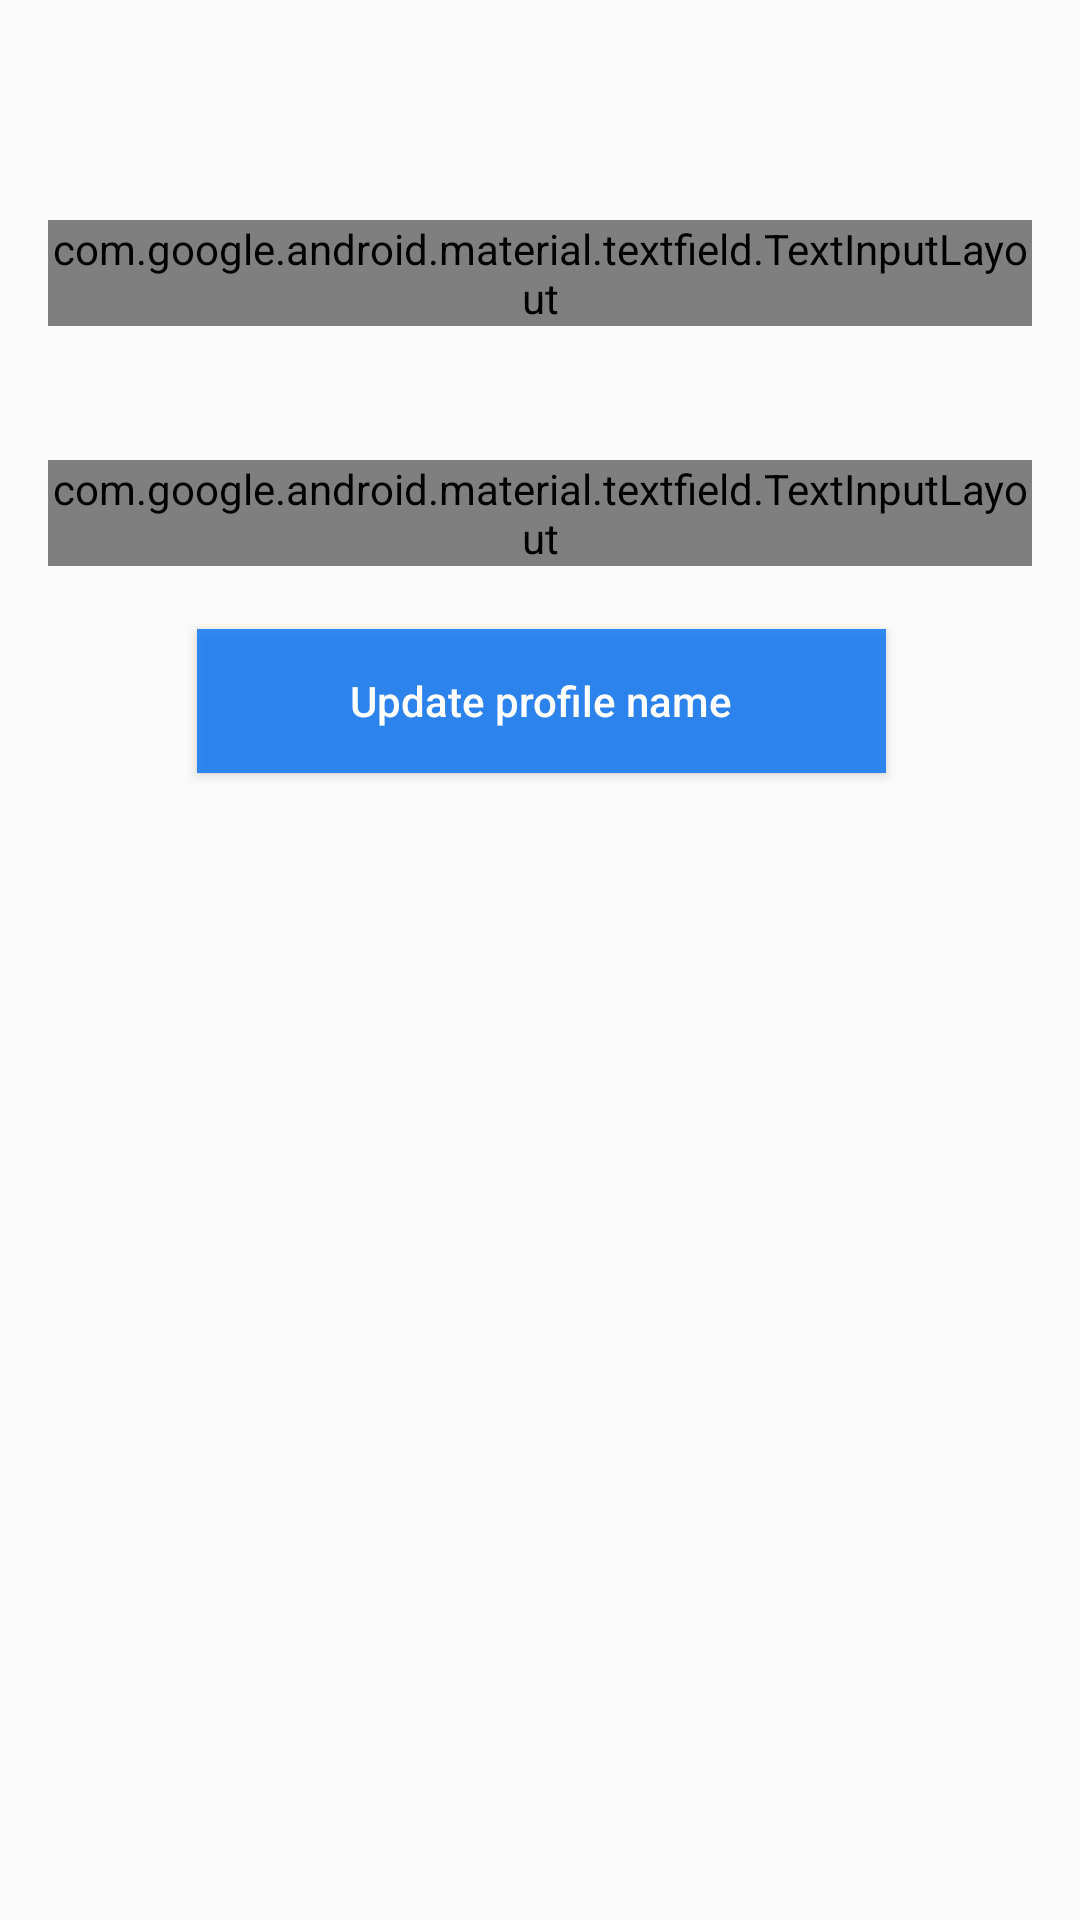

This screen was rendered from an Android layout file. Write that file and the resources it references.
<!-- AndroidManifest.xml: application theme AppTheme -->
<!-- res/layout/fragment_update_profile.xml -->
<?xml version="1.0" encoding="utf-8"?>
<FrameLayout xmlns:android="http://schemas.android.com/apk/res/android"
    xmlns:tools="http://schemas.android.com/tools"
    android:layout_width="match_parent"
    android:layout_height="match_parent"
    xmlns:app="http://schemas.android.com/apk/res-auto"
    tools:context=".fragment.UpdateProfile">
    <androidx.constraintlayout.widget.ConstraintLayout
        android:id="@+id/updateProfileImage"
        android:layout_width="match_parent"
        android:layout_height="match_parent"
        android:visibility="gone">

        <de.hdodenhof.circleimageview.CircleImageView
            android:id="@+id/imageToUpdate"
            android:layout_width="96dp"
            android:layout_height="96dp"
            android:src="@drawable/person"
            app:layout_constraintBottom_toBottomOf="parent"
            app:layout_constraintEnd_toEndOf="parent"
            app:layout_constraintHorizontal_bias="0.498"
            app:layout_constraintStart_toStartOf="parent"
            app:layout_constraintTop_toTopOf="parent"
            app:layout_constraintVertical_bias="0.13" />

        <androidx.appcompat.widget.AppCompatButton
            android:id="@+id/updatePictureButton"
            android:layout_width="0dp"
            android:layout_height="wrap_content"
            android:text="@string/update_profile_image"
            android:background="@color/ask_question_button_color"
            android:textColor="@android:color/white"
            android:textAllCaps="false"
            app:layout_constraintBottom_toBottomOf="parent"
            app:layout_constraintEnd_toStartOf="@+id/guideline17"
            app:layout_constraintHorizontal_bias="0.491"
            app:layout_constraintStart_toStartOf="@+id/guideline15"
            app:layout_constraintTop_toBottomOf="@+id/imageToUpdate"
            app:layout_constraintVertical_bias="0.052" />

        <androidx.constraintlayout.widget.Guideline
            android:id="@+id/guideline15"
            android:layout_width="wrap_content"
            android:layout_height="wrap_content"
            android:orientation="vertical"
            app:layout_constraintGuide_percent="0.18248175" />

        <androidx.constraintlayout.widget.Guideline
            android:id="@+id/guideline17"
            android:layout_width="wrap_content"
            android:layout_height="wrap_content"
            android:orientation="vertical"
            app:layout_constraintGuide_percent="0.82" />
    </androidx.constraintlayout.widget.ConstraintLayout>

    <androidx.constraintlayout.widget.ConstraintLayout
        android:id="@+id/updateProfileName"
        android:layout_width="match_parent"
        android:layout_height="match_parent"
        android:visibility="gone">
        <com.google.android.material.textfield.TextInputLayout
            android:id="@+id/emailTextField"
            style="@style/Widget.MaterialComponents.TextInputLayout.OutlinedBox"
            android:layout_width="match_parent"
            android:layout_height="wrap_content"
            android:layout_margin="@dimen/update_display_name_margin"
            android:hint="@string/display_name"
            android:background="@color/question_card_outline"
            app:layout_constraintBottom_toBottomOf="parent"
            app:layout_constraintEnd_toEndOf="parent"
            app:layout_constraintStart_toStartOf="parent"
            app:layout_constraintTop_toTopOf="parent"
            app:layout_constraintVertical_bias="0.100000024">

            <androidx.appcompat.widget.AppCompatEditText
                android:id="@+id/UpdateProfileNameEditText"
                android:layout_width="match_parent"
                android:textColor="@color/profile_name_color"
                android:layout_height="wrap_content"
                android:inputType="textPersonName" />
        </com.google.android.material.textfield.TextInputLayout>

        <androidx.appcompat.widget.AppCompatButton
            android:id="@+id/updateNameButton"
            android:layout_width="0dp"
            android:layout_height="wrap_content"
            android:text="@string/update_profile_name"
            android:background="@color/ask_question_button_color"
            android:textColor="@android:color/white"
            android:textAllCaps="false"
            app:layout_constraintBottom_toBottomOf="parent"
            app:layout_constraintEnd_toStartOf="@+id/guideline14"
            app:layout_constraintHorizontal_bias="0.491"
            app:layout_constraintStart_toStartOf="@+id/guideline13"
            app:layout_constraintTop_toBottomOf="@+id/emailTextField"
            app:layout_constraintVertical_bias="0.052" />

        <androidx.constraintlayout.widget.Guideline
            android:id="@+id/guideline13"
            android:layout_width="wrap_content"
            android:layout_height="wrap_content"
            android:orientation="vertical"
            app:layout_constraintGuide_percent="0.18248175" />

        <androidx.constraintlayout.widget.Guideline
            android:id="@+id/guideline14"
            android:layout_width="wrap_content"
            android:layout_height="wrap_content"
            android:orientation="vertical"
            app:layout_constraintGuide_percent="0.82" />

    </androidx.constraintlayout.widget.ConstraintLayout>

    <androidx.constraintlayout.widget.ConstraintLayout
        android:id="@+id/changePassword"
        android:layout_width="match_parent"
        android:layout_height="match_parent"
        android:visibility="visible">

        <com.google.android.material.textfield.TextInputLayout
            android:id="@+id/oldPasswordTextField"
            style="@style/Widget.MaterialComponents.TextInputLayout.OutlinedBox"
            android:layout_width="match_parent"
            android:layout_height="wrap_content"
            android:layout_margin="@dimen/update_display_name_margin"
            android:hint="@string/old_password"
            android:background="@color/question_card_outline"
            app:layout_constraintBottom_toBottomOf="parent"
            app:layout_constraintEnd_toEndOf="parent"
            app:layout_constraintStart_toStartOf="parent"
            app:passwordToggleEnabled="true"
            app:layout_constraintTop_toTopOf="parent"
            app:layout_constraintVertical_bias="0.100000024">

        <androidx.appcompat.widget.AppCompatEditText
            android:id="@+id/oldPasswordEditText"
            android:layout_width="match_parent"
            android:textColor="@color/profile_name_color"
            android:layout_height="wrap_content"
            android:inputType="textPassword" />
        </com.google.android.material.textfield.TextInputLayout>

        <com.google.android.material.textfield.TextInputLayout
            android:id="@+id/passwordTextField"
            style="@style/Widget.MaterialComponents.TextInputLayout.OutlinedBox"
            android:layout_width="match_parent"
            android:layout_height="wrap_content"
            android:layout_margin="@dimen/update_display_name_margin"
            android:background="@color/question_card_outline"
            android:hint="@string/new_password"
            app:layout_constraintBottom_toBottomOf="parent"
            app:layout_constraintEnd_toEndOf="parent"
            app:passwordToggleEnabled="true"
            app:layout_constraintStart_toStartOf="parent"
            app:layout_constraintTop_toTopOf="parent"
            app:layout_constraintVertical_bias="0.24000001">

            <androidx.appcompat.widget.AppCompatEditText
                android:id="@+id/passwordEditText"
                android:layout_width="match_parent"
                android:layout_height="wrap_content"
                android:inputType="textPersonName"
                android:textColor="@color/profile_name_color" />
        </com.google.android.material.textfield.TextInputLayout>

        <androidx.appcompat.widget.AppCompatButton
            android:id="@+id/changePasswordButton"
            android:layout_width="0dp"
            android:layout_height="wrap_content"
            android:text="@string/update_profile_name"
            android:background="@color/ask_question_button_color"
            android:textColor="@android:color/white"
            android:textAllCaps="false"
            app:layout_constraintBottom_toBottomOf="parent"
            app:layout_constraintEnd_toStartOf="@+id/guideline19"
            app:layout_constraintHorizontal_bias="0.491"
            app:layout_constraintStart_toStartOf="@+id/guideline18"
            app:layout_constraintTop_toBottomOf="@+id/passwordTextField"
            app:layout_constraintVertical_bias="0.052" />

        <androidx.constraintlayout.widget.Guideline
            android:id="@+id/guideline18"
            android:layout_width="wrap_content"
            android:layout_height="wrap_content"
            android:orientation="vertical"
            app:layout_constraintGuide_percent="0.18248175" />

        <androidx.constraintlayout.widget.Guideline
            android:id="@+id/guideline19"
            android:layout_width="wrap_content"
            android:layout_height="wrap_content"
            android:orientation="vertical"
            app:layout_constraintGuide_percent="0.82" />

    </androidx.constraintlayout.widget.ConstraintLayout>
</FrameLayout>
<!-- resources referenced by this layout -->
<resources>
  <color name="ask_question_button_color">#DA1378F3</color>
  <color name="profile_name_color">#ffd700</color>
  <color name="question_card_outline">#ffffc2</color>
  <dimen name="update_display_name_margin">16dp</dimen>
  <string name="display_name">Display name</string>
  <string name="new_password">NEW PASSWORD</string>
  <string name="old_password">OLD PASSWORD</string>
  <string name="update_profile_image">Update profile image</string>
  <string name="update_profile_name">Update profile name</string>
  <style name="AppTheme" parent="Theme.AppCompat.Light.NoActionBar">
          <item name="colorPrimary">@color/colorPrimary</item>
          <item name="colorPrimaryDark">@color/colorPrimaryDark</item>
          <item name="colorAccent">@color/colorAccent</item>
      </style>
  <color name="colorPrimary">#1F4068</color>
  <color name="colorPrimaryDark">#3b9c9c</color>
  <color name="colorAccent">#03DAC5</color>
</resources>
